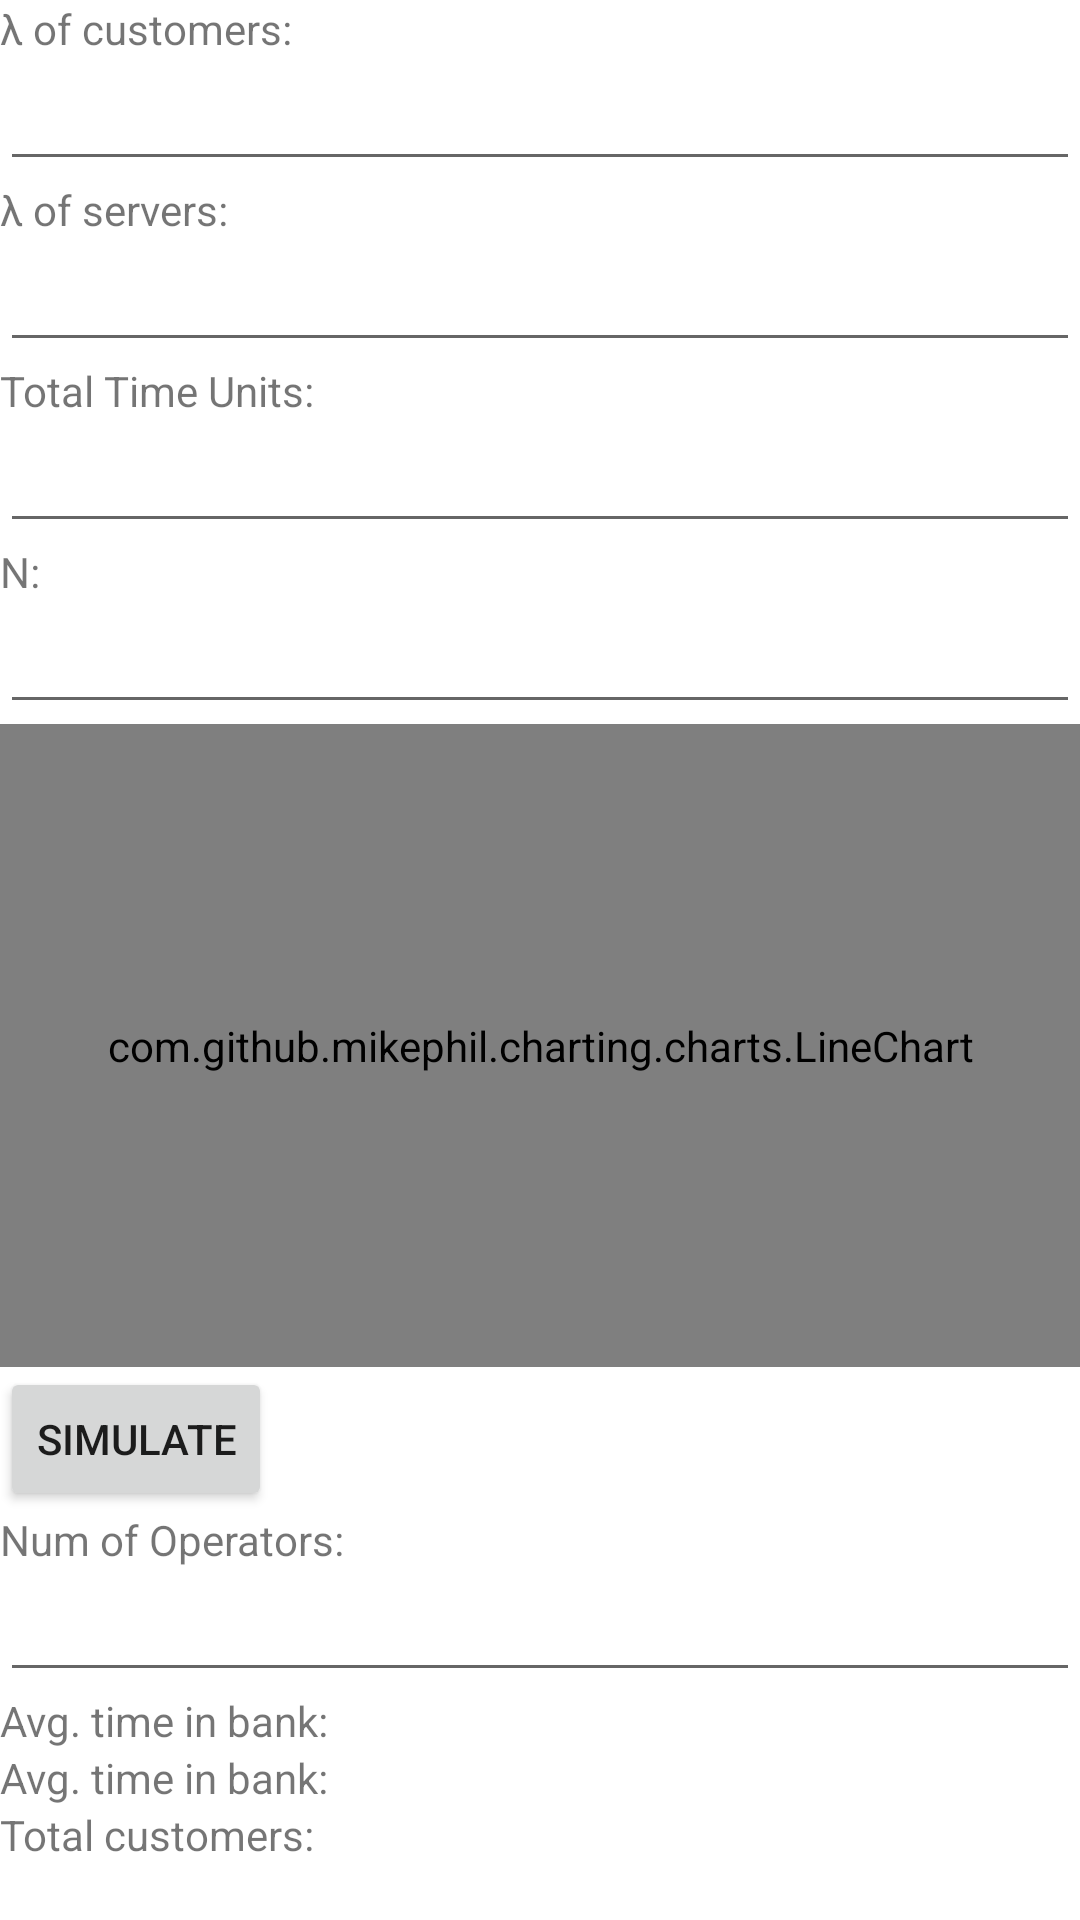

Android layout source for this screen:
<!-- AndroidManifest.xml: application theme Theme.Sumullab8_9 -->
<!-- res/layout/activity_lab14.xml -->
<?xml version="1.0" encoding="utf-8"?>
<LinearLayout xmlns:android="http://schemas.android.com/apk/res/android"
	android:layout_width="match_parent"
	android:layout_height="match_parent"
	android:orientation="vertical">

	<TextView
		android:id="@+id/label1"
		android:layout_width="wrap_content"
		android:layout_height="wrap_content"
		android:text="λ of customers:" />


	<EditText
		android:id="@+id/fl"
		android:layout_width="match_parent"
		android:layout_height="wrap_content"
		android:defaultValue="1"
		android:inputType="numberDecimal" />

	<TextView
		android:id="@+id/label2"
		android:layout_width="wrap_content"
		android:layout_height="wrap_content"
		android:text="λ of servers:" />

	<EditText
		android:id="@+id/sl"
		android:layout_width="match_parent"
		android:layout_height="wrap_content"
		android:defaultValue="5"
		android:inputType="numberDecimal" />

	<TextView
		android:id="@+id/label3"
		android:layout_width="wrap_content"
		android:layout_height="wrap_content"
		android:text="Total Time Units:" />

	<EditText
		android:id="@+id/TBox"
		android:layout_width="match_parent"
		android:layout_height="wrap_content"
		android:defaultValue="600"
		android:inputType="number" />

	<TextView
		android:id="@+id/label4"
		android:layout_width="wrap_content"
		android:layout_height="wrap_content"
		android:text="N:" />

	<EditText
		android:id="@+id/Nbox"
		android:layout_width="match_parent"
		android:layout_height="wrap_content"
		android:defaultValue="200"
		android:inputType="number" />

	<com.github.mikephil.charting.charts.LineChart
		android:id="@+id/chart1"
		android:layout_width="match_parent"
		android:layout_height="0dp"
		android:layout_weight="1" />


	<Button
		android:id="@+id/Start"
		android:layout_width="wrap_content"
		android:layout_height="wrap_content"
		android:text="Simulate" />

	<TextView
		android:id="@+id/label5"
		android:layout_width="wrap_content"
		android:layout_height="wrap_content"
		android:text="Num of Operators:" />

	<EditText
		android:id="@+id/OpBox"
		android:layout_width="match_parent"
		android:layout_height="wrap_content"
		android:defaultValue="5"
		android:inputType="number" />

	<TextView
		android:id="@+id/AvgInBankBox"
		android:layout_width="wrap_content"
		android:layout_height="wrap_content"
		android:text="Avg. time in bank:" />

	<TextView
		android:id="@+id/AvgInQBox"
		android:layout_width="wrap_content"
		android:layout_height="wrap_content"
		android:text="Avg. time in bank:" />

	<TextView
		android:id="@+id/AllCustomersBox"
		android:layout_width="wrap_content"
		android:layout_height="wrap_content"
		android:text="Total customers:" />

	<TextView
		android:id="@+id/ServedBox"
		android:layout_width="wrap_content"
		android:layout_height="wrap_content" />
</LinearLayout>
<!-- resources referenced by this layout -->
<resources>
  <style name="Theme.Sumullab8_9" parent="Theme.MaterialComponents.DayNight.DarkActionBar">
  		
  		<item name="colorPrimary">@color/purple_500</item>
  		<item name="colorPrimaryVariant">@color/purple_700</item>
  		<item name="colorOnPrimary">@color/white</item>
  		
  		<item name="colorSecondary">@color/teal_200</item>
  		<item name="colorSecondaryVariant">@color/teal_700</item>
  		<item name="colorOnSecondary">@color/black</item>
  		
  		<item name="android:statusBarColor">?attr/colorPrimaryVariant</item>
  		
  	</style>
  <!-- not gathered from this repository: default colours our renderer supplied (Android Studio template values) -->
  <color name="purple_500">#FF6200EE</color>
  <color name="purple_700">#FF3700B3</color>
  <color name="teal_200">#FF03DAC5</color>
  <color name="teal_700">#FF018786</color>
  <color name="black">#FF000000</color>
  <color name="white">#FFFFFFFF</color>
</resources>
